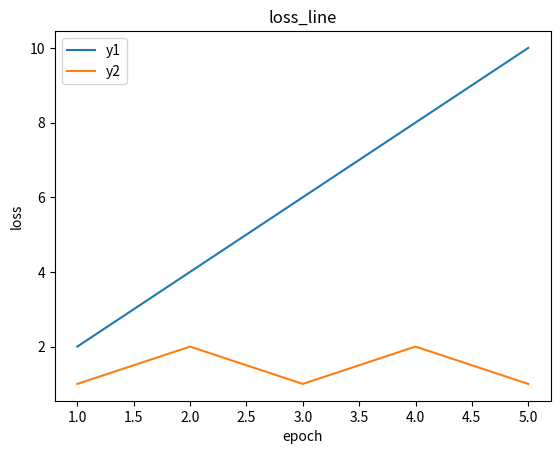

The matplotlib source for this figure: (Note: this script raises an exception after producing the figure.)
# 绘图器，负责所有的图像绘制
import matplotlib.pyplot as plt
def plot_lines(line_datas, xlabel=None, title='loss_line', xlabel_name='epoch', ylabel_name='loss', save_path=None):
    """
    Args:
        line_datas: 元组，每一个元素是一个折线的字典

    Returns:

    """
    for i in range(len(line_datas)):
        if xlabel is None:
            plt.plot(line_datas[i]['data'], label=line_datas[i]['label'])
        else: # 如果写的有xlabel
            plt.plot(xlabel, line_datas[i]['data'], label=line_datas[i]['label'])
    plt.title(title)
    plt.xlabel(xlabel_name)
    plt.ylabel(ylabel_name)
    plt.legend()
    if save_path is None:
        plt.savefig(f'./result/img/{title}.png')
    # plt.show()


if __name__ == '__main__':
    x = [1, 2, 3, 4, 5]
    data1 = [2, 4, 6, 8, 10]
    data1 = {'data': data1, 'label': 'y1'}
    data2 = [1, 2, 1, 2, 1]
    data2 = {'data': data2, 'label': 'y2'}
    line_datas = [data1, data2]
    plot_lines(line_datas, x)
